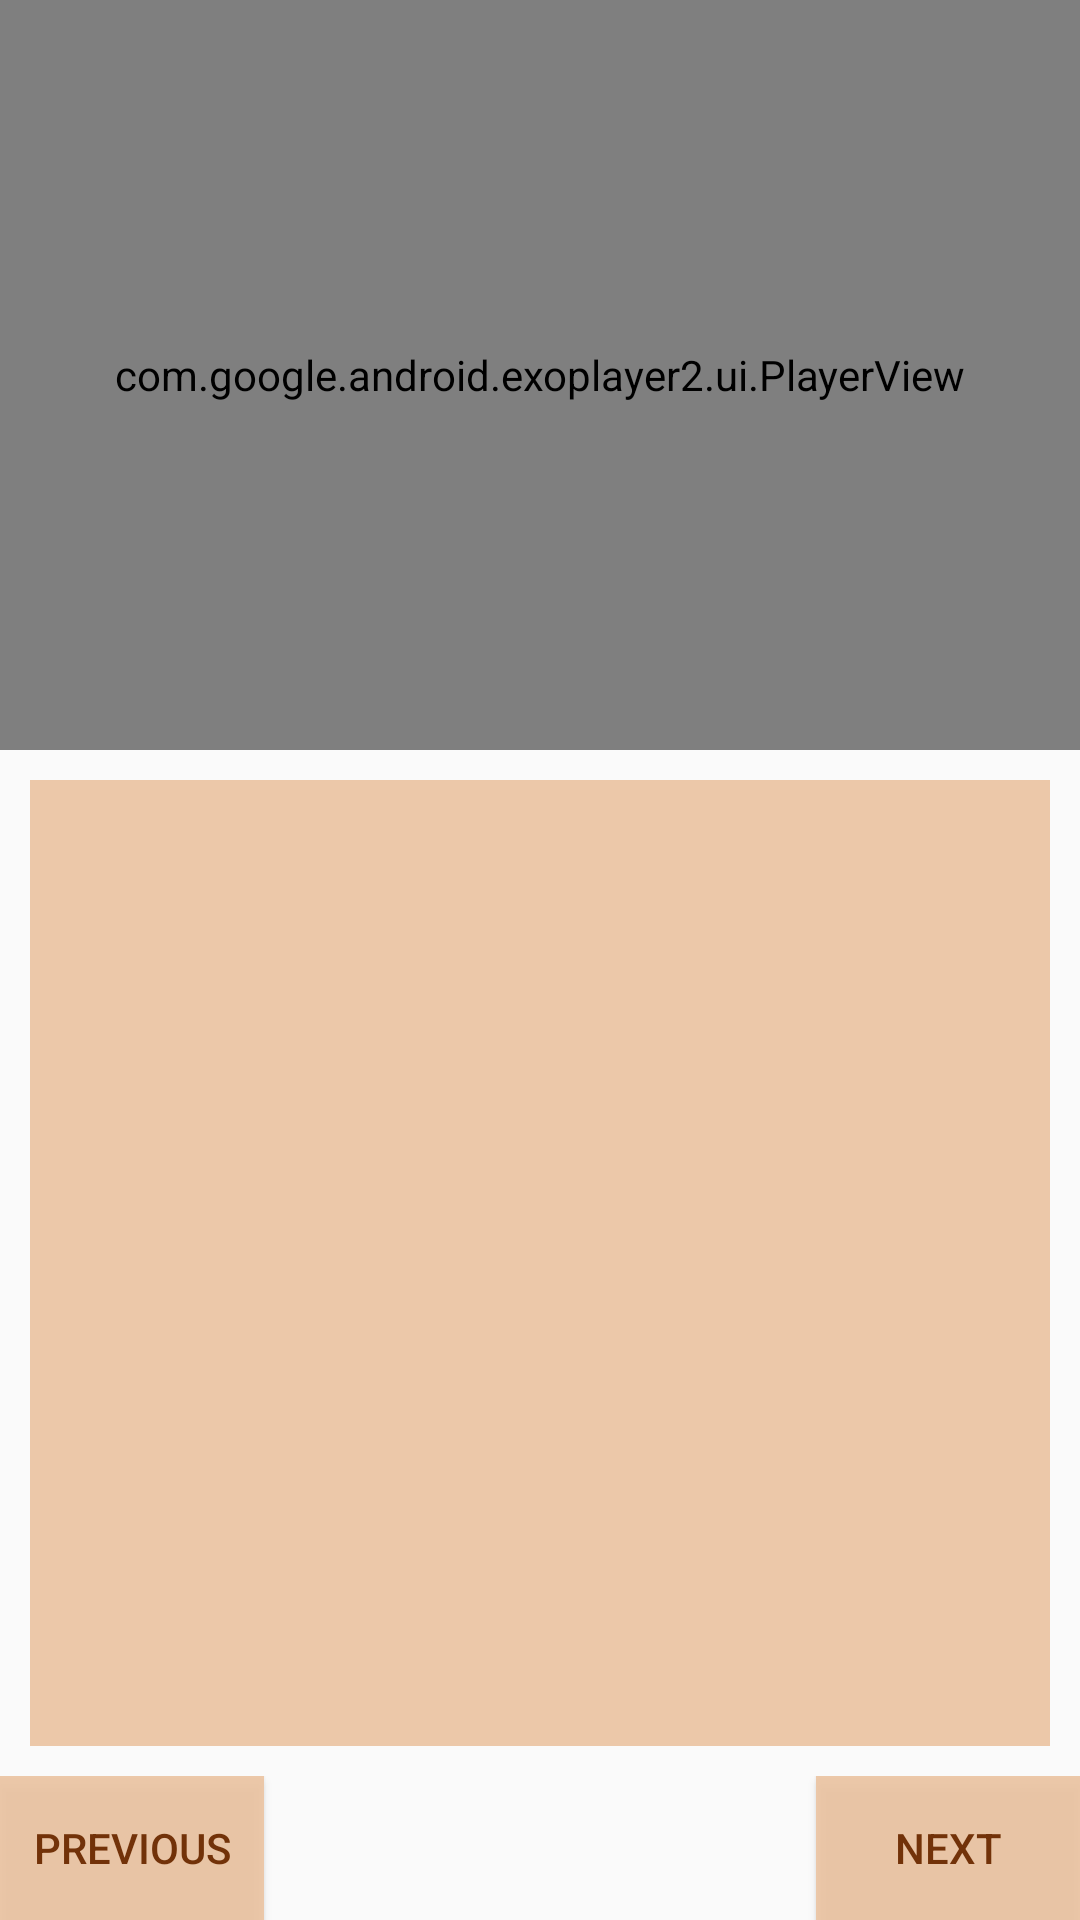

Reconstruct the res/layout file that produces this screen, plus the resources it refers to.
<!-- AndroidManifest.xml: application theme NewAppTheme -->
<!-- res/layout/instructions.xml -->
<?xml version="1.0" encoding="utf-8"?>
<RelativeLayout xmlns:android="http://schemas.android.com/apk/res/android"
    android:layout_width="match_parent"
    android:layout_height="match_parent">
    <FrameLayout
        android:layout_width="match_parent"
        android:layout_height="@dimen/video_height"
        android:layout_alignParentTop="true"
        android:id="@+id/video_frame">

        <com.google.android.exoplayer2.ui.PlayerView
            android:id="@+id/video_pv"
            android:layout_width="match_parent"
            android:layout_height="match_parent"/>

        <ImageView
            android:id="@+id/thumbnail_frame"
            android:layout_width="match_parent"
            android:layout_height="match_parent"
            android:contentDescription="@string/content_description"
            android:visibility="gone"/>

        <TextView
            android:layout_width="match_parent"
            android:layout_height="match_parent"
            android:text="@string/no_video"
            android:textSize="@dimen/card_text_size"
            android:textAlignment="center"
            android:gravity="center"
            android:paddingTop="@dimen/card_padding"
            android:visibility="gone"
            android:id="@+id/placeholder_text"/>

    </FrameLayout>

    <TextView
        android:layout_width="match_parent"
        android:layout_height="wrap_content"
        android:background="@color/cardBGColor"
        android:textColor="@color/cardTextColor"
        android:padding="@dimen/card_padding"
        android:layout_margin="@dimen/card_margin"
        android:textSize="@dimen/card_text_size"
        android:gravity="center"
        android:layout_below="@id/video_frame"
        android:layout_above="@id/navigation_frame"
        android:id="@+id/instruction_text"/>

    <FrameLayout
        android:layout_width="match_parent"
        android:layout_height="wrap_content"
        android:layout_alignParentBottom="true"
        android:id="@+id/navigation_frame">

        <Button
            android:layout_width="wrap_content"
            android:layout_height="wrap_content"
            android:text="@string/prev_step"
            android:layout_gravity="start"
            android:background="@color/cardBGColor"
            android:textColor="@color/cardTextColor"
            android:id="@+id/prev_step_button"/>

        <TextView
            android:layout_width="wrap_content"
            android:layout_height="wrap_content"
            android:layout_gravity="center"
            android:textSize="@dimen/card_text_size"
            android:id="@+id/current_step_text"/>

        <Button
            android:layout_width="wrap_content"
            android:layout_height="wrap_content"
            android:text="@string/next_step"
            android:layout_gravity="end"
            android:background="@color/cardBGColor"
            android:textColor="@color/cardTextColor"
            android:id="@+id/next_step_button"/>

    </FrameLayout>
</RelativeLayout>
<!-- resources referenced by this layout -->
<resources>
  <color name="cardBGColor">#e9ecc4a2</color>
  <color name="cardTextColor">#fb703006</color>
  <dimen name="card_margin">10dp</dimen>
  <dimen name="card_padding">15dp</dimen>
  <dimen name="card_text_size">15sp</dimen>
  <dimen name="video_height">250dp</dimen>
  <string name="content_description">No image</string>
  <string name="next_step">Next</string>
  <string name="no_video">No media available</string>
  <string name="prev_step">Previous</string>
  <style name="NewAppTheme" parent="Theme.AppCompat.Light.DarkActionBar">
          <item name="colorPrimary">@color/cardBGColor</item>
      </style>
</resources>
